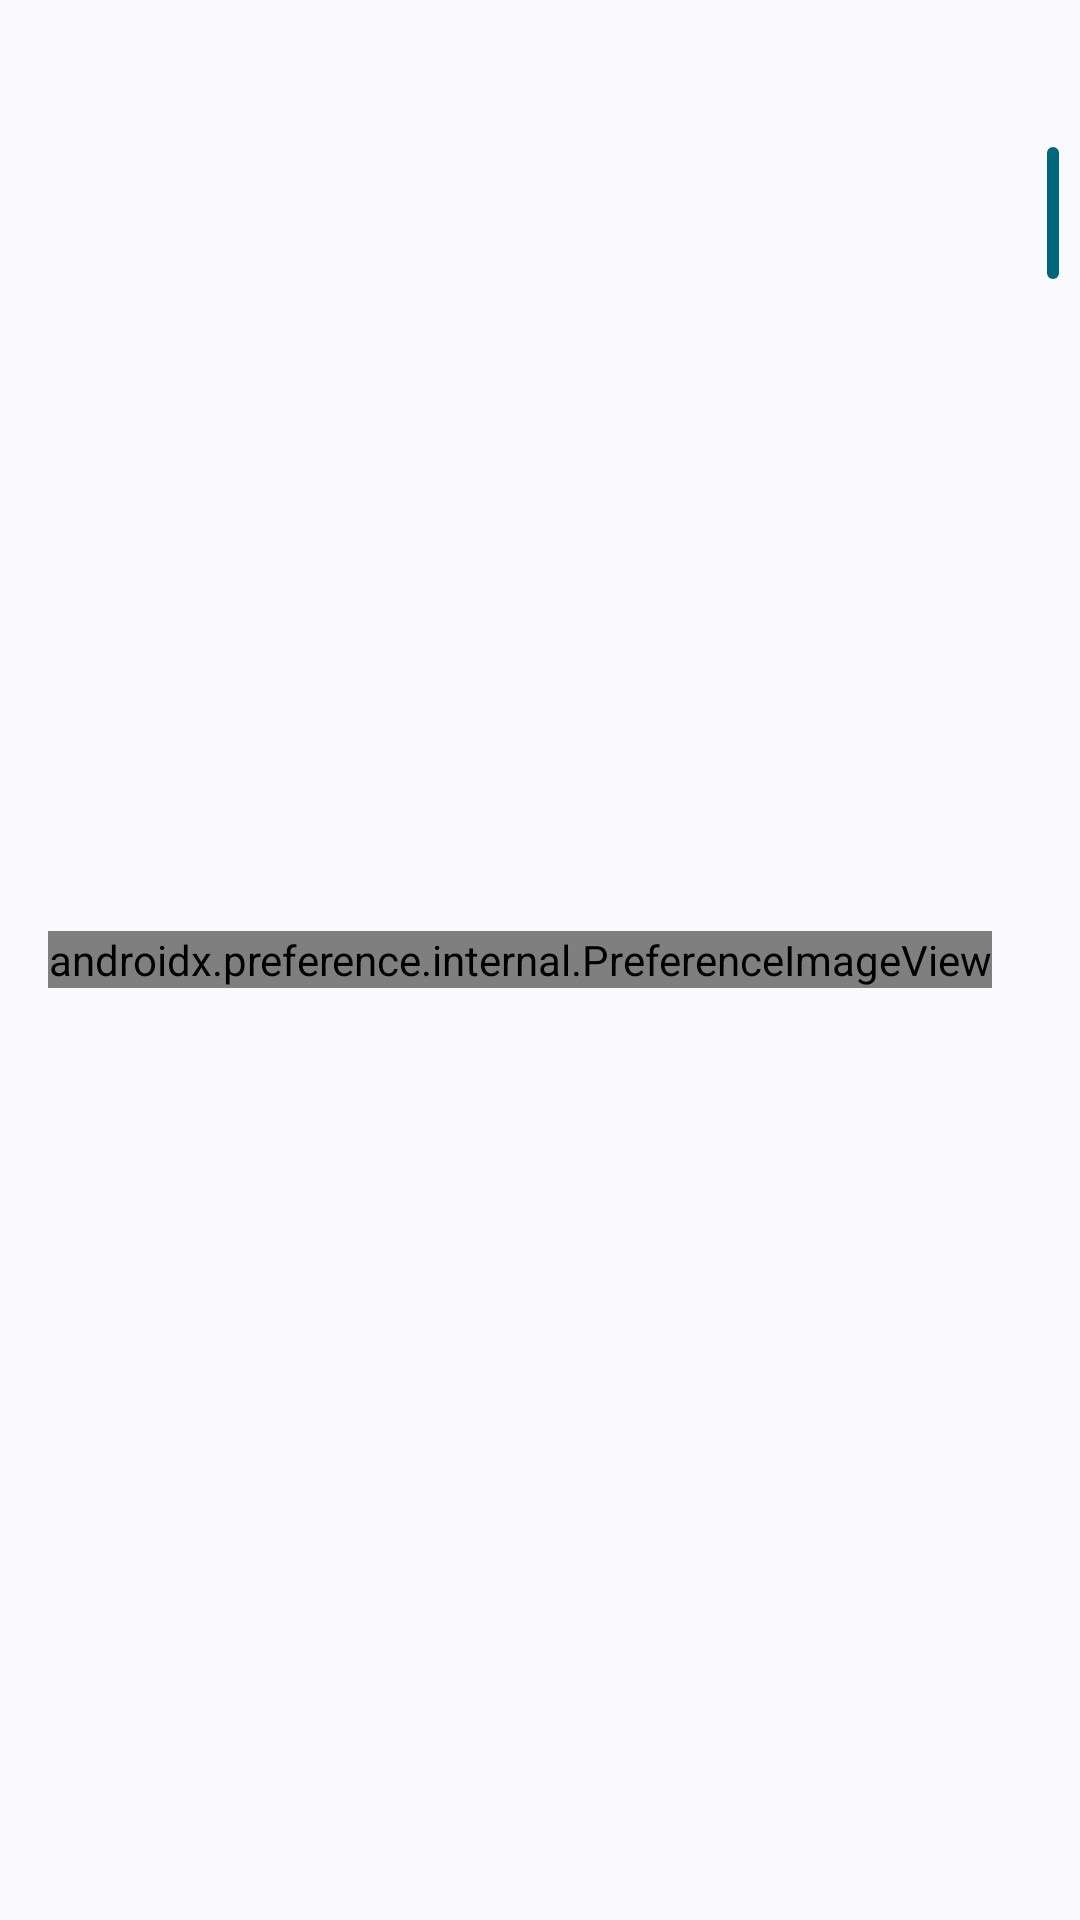

Write the Android layout XML for this screen, with the resource values it uses.
<!-- AndroidManifest.xml: application theme AppTheme -->
<!-- res/layout/preference_slider.xml -->
<?xml version="1.0" encoding="utf-8"?>
<RelativeLayout xmlns:android="http://schemas.android.com/apk/res/android"
    xmlns:app="http://schemas.android.com/apk/res-auto"
    xmlns:tools="http://schemas.android.com/tools"
    android:layout_width="match_parent"
    android:layout_height="wrap_content"
    android:background="?android:attr/selectableItemBackground"
    android:clipChildren="false"
    android:clipToPadding="false"
    android:minHeight="?android:attr/listPreferredItemHeightSmall"
    android:paddingStart="?android:attr/listPreferredItemPaddingStart"
    android:paddingLeft="?android:attr/listPreferredItemPaddingLeft"
    android:paddingEnd="?android:attr/listPreferredItemPaddingEnd"
    android:paddingRight="?android:attr/listPreferredItemPaddingRight"
    tools:viewBindingIgnore="true">

    <LinearLayout
        android:id="@+id/icon_frame"
        android:layout_width="wrap_content"
        android:layout_height="wrap_content"
        android:layout_centerVertical="true"
        android:gravity="start|center_vertical"
        android:minWidth="56dp"
        android:orientation="horizontal"
        android:paddingTop="4dp"
        android:paddingEnd="8dp"
        android:paddingRight="8dp"
        android:paddingBottom="4dp">

        <view
            android:id="@android:id/icon"
            class="androidx.preference.internal.PreferenceImageView"
            android:layout_width="wrap_content"
            android:layout_height="wrap_content"
            app:maxHeight="48dp"
            app:maxWidth="48dp" />

    </LinearLayout>

    <com.google.android.material.slider.Slider
        android:id="@+id/slider"
        android:layout_width="wrap_content"
        android:layout_height="wrap_content"
        android:layout_below="@android:id/summary"
        android:layout_alignParentRight="true"
        android:layout_alignParentEnd="true"
        android:layout_marginStart="-10dp"
        android:layout_marginLeft="-10dp"
        android:layout_marginTop="-4dp"
        android:layout_toEndOf="@id/icon_frame"
        android:layout_toRightOf="@id/icon_frame"
        app:labelBehavior="floating"
        app:tickVisible="false"
        tools:stepSize="0.01"
        tools:valueFrom="0"
        tools:valueTo="1" />

    <TextView
        android:id="@android:id/title"
        android:layout_width="wrap_content"
        android:layout_height="wrap_content"
        android:layout_marginTop="10dp"
        android:layout_toRightOf="@id/icon_frame"
        android:layout_toEndOf="@id/icon_frame"
        android:ellipsize="marquee"
        android:singleLine="true"
        android:textAppearance="?android:attr/textAppearanceListItem"
        tools:text="@tools:sample/full_names" />

    <TextView
        android:id="@android:id/summary"
        style="@style/PreferenceSummaryTextStyle"
        android:layout_width="wrap_content"
        android:layout_height="wrap_content"
        android:layout_below="@android:id/title"
        android:layout_alignStart="@android:id/title"
        android:layout_alignLeft="@android:id/title"
        android:layout_gravity="start"
        android:layout_toStartOf="@id/slider_value"
        android:layout_toLeftOf="@id/slider_value"
        android:maxLines="4"
        android:textAlignment="viewStart"
        android:textColor="?android:attr/textColorSecondary"
        tools:text="@tools:sample/lorem/random" />

    <TextView
        android:id="@+id/slider_value"
        android:layout_width="wrap_content"
        android:layout_height="wrap_content"
        android:layout_alignBaseline="@android:id/summary"
        android:layout_alignParentEnd="true"
        android:layout_alignParentRight="true"
        android:layout_marginStart="8dp"
        android:layout_marginLeft="8dp"
        android:ellipsize="marquee"
        android:gravity="end"
        android:singleLine="true"
        android:textAppearance="?android:attr/textAppearanceListItemSecondary"
        tools:text="0" />

</RelativeLayout>
<!-- resources referenced by this layout -->
<resources>
  <style name="AppTheme" parent="BasicAppTheme">
          <item name="colorPrimary">@color/md_theme_primary</item>
          <item name="colorOnPrimary">@color/md_theme_onPrimary</item>
          <item name="colorPrimaryContainer">@color/md_theme_primaryContainer</item>
          <item name="colorOnPrimaryContainer">@color/md_theme_onPrimaryContainer</item>
  
          <item name="colorSecondary">@color/md_theme_secondary</item>
          <item name="colorOnSecondary">@color/md_theme_onSecondary</item>
          <item name="colorSecondaryContainer">@color/md_theme_secondaryContainer</item>
          <item name="colorOnSecondaryContainer">@color/md_theme_onSecondaryContainer</item>
      </style>
  <style name="BasicAppTheme" parent="Theme.Material3.DynamicColors.DayNight">
          <item name="windowActionBar">false</item>
          <item name="windowNoTitle">true</item>
  
          <item name="windowActionModeOverlay">true</item>
          <item name="actionOverflowMenuStyle">@style/Style.ActionMenu</item>
  
          <item name="materialAlertDialogTheme">@style/Style.MaterialAlertDialog</item>
          <item name="bottomSheetDialogTheme">@style/Style.BottomSheetDialog</item>
          <item name="materialCardViewStyle">?attr/materialCardViewElevatedStyle</item>
          <item name="switchStyle">@style/Widget.MaterialComponents.CompoundButton.Switch</item>
          <item name="popupMenuStyle">@style/Widget.Material3.PopupMenu</item>
          <item name="spinnerStyle">@style/Style.Spinner</item>
      </style>
  <color name="md_theme_primary">#00677C</color>
  <color name="md_theme_onPrimary">#FFFFFF</color>
  <color name="md_theme_primaryContainer">#ACECFF</color>
  <color name="md_theme_onPrimaryContainer">#001F27</color>
  <color name="md_theme_secondary">#4B6269</color>
  <color name="md_theme_onSecondary">#FFFFFF</color>
  <color name="md_theme_secondaryContainer">#CEE7F0</color>
  <color name="md_theme_onSecondaryContainer">#061E25</color>
  <style name="Style.ActionMenu" parent="Widget.Material3.PopupMenu">
          <item name="android:dropDownVerticalOffset">6dp</item>
          <item name="android:dropDownHorizontalOffset">-6dp</item>
      </style>
  <style name="Style.MaterialAlertDialog" parent="ThemeOverlay.Material3.MaterialAlertDialog.Centered">
          <item name="colorPrimary">@color/md_theme_primary</item>
      </style>
  <style name="Style.BottomSheetDialog" parent="ThemeOverlay.Material3.BottomSheetDialog">
          <item name="paddingLeftSystemWindowInsets">false</item>
          <item name="paddingRightSystemWindowInsets">false</item>
          <item name="paddingBottomSystemWindowInsets">false</item>
          <item name="bottomSheetStyle">@style/Style.BottomSheetStyle</item>
      </style>
  <style name="Style.Spinner" parent="Widget.AppCompat.Spinner">
          <item name="android:dropDownVerticalOffset">42dp</item>
          <item name="android:spinnerMode">dropdown</item>
      </style>
  <style name="Style.BottomSheetStyle" parent="Widget.Material3.BottomSheet.Modal">
          <item name="shapeAppearance">@style/Shape.BottomSheetCorner</item>
          <item name="android:maxWidth">480dp</item>
      </style>
  <style name="Shape.BottomSheetCorner" parent="">
          <item name="cornerFamily">rounded</item>
          <item name="cornerSize">16dp</item>
      </style>
</resources>
